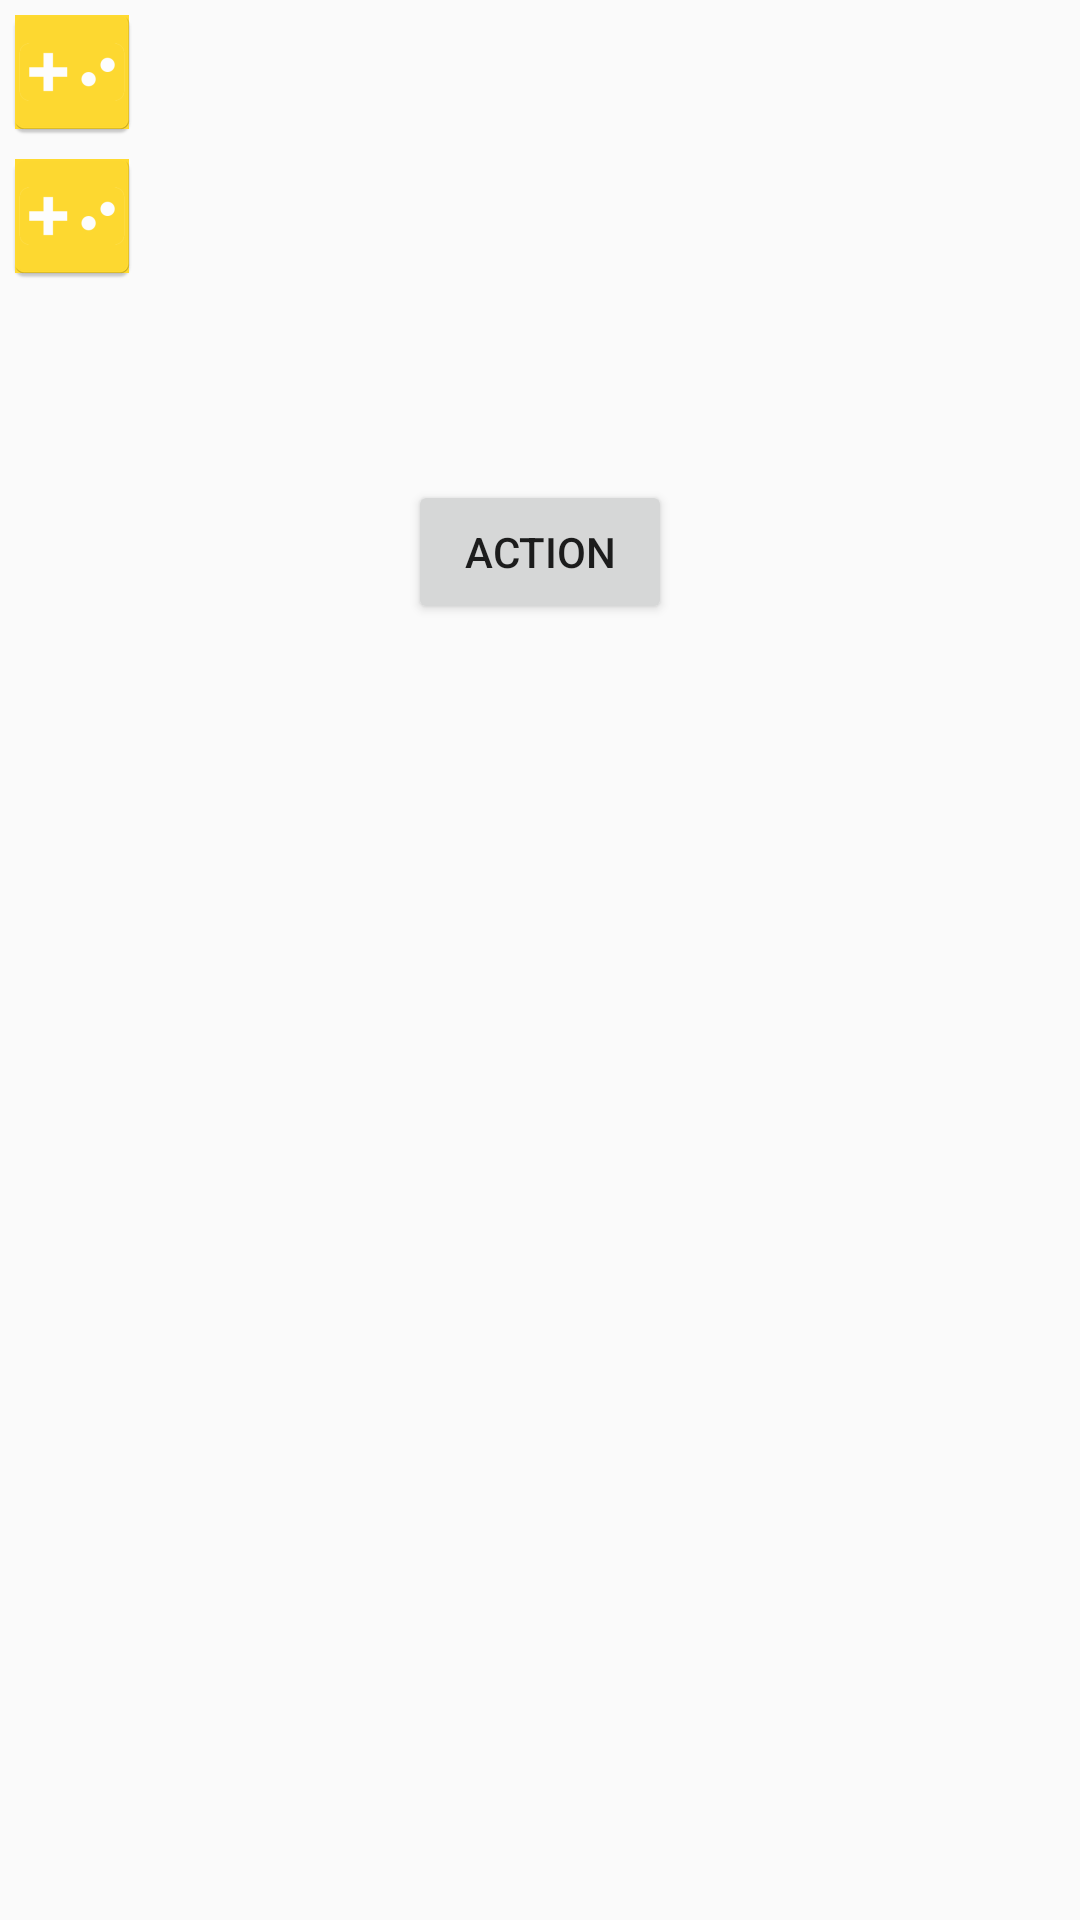

Write the Android layout XML for this screen, with the resource values it uses.
<!-- AndroidManifest.xml: application theme AppTheme -->
<!-- res/layout/acitvity_animation.xml -->
<?xml version="1.0" encoding="utf-8"?>
<LinearLayout xmlns:android="http://schemas.android.com/apk/res/android"
    android:id="@+id/parent"
    android:layout_width="match_parent"
    android:layout_height="match_parent"
    android:animateLayoutChanges="false"
    android:orientation="vertical">


    <ImageView
        android:id="@+id/image1"
        android:layout_width="wrap_content"
        android:layout_height="wrap_content"
        android:src="@mipmap/ic_launcher" />

    <ImageView
        android:id="@+id/image2"
        android:layout_width="wrap_content"
        android:layout_height="wrap_content"
        android:src="@mipmap/ic_launcher" />


    <Button
        android:id="@+id/btn_action"
        android:layout_width="wrap_content"
        android:layout_height="wrap_content"
        android:layout_gravity="bottom|center"
        android:layout_marginTop="64dp"
        android:text="@string/action" />


</LinearLayout>
<!-- resources referenced by this layout -->
<resources>
  <!-- mipmap ic_launcher: png bitmap (mipmap-hdpi, 984 bytes) -->
  <string name="action">Action</string>
  <style name="AppTheme" parent="Theme.AppCompat.Light.DarkActionBar">
          
          <item name="colorPrimary">@color/colorPrimary</item>
          <item name="colorPrimaryDark">@color/colorPrimaryDark</item>
          <item name="colorAccent">@color/colorAccent</item>
      </style>
  <color name="colorPrimary">#3F51B5</color>
  <color name="colorPrimaryDark">#303F9F</color>
  <color name="colorAccent">#FF4081</color>
</resources>
